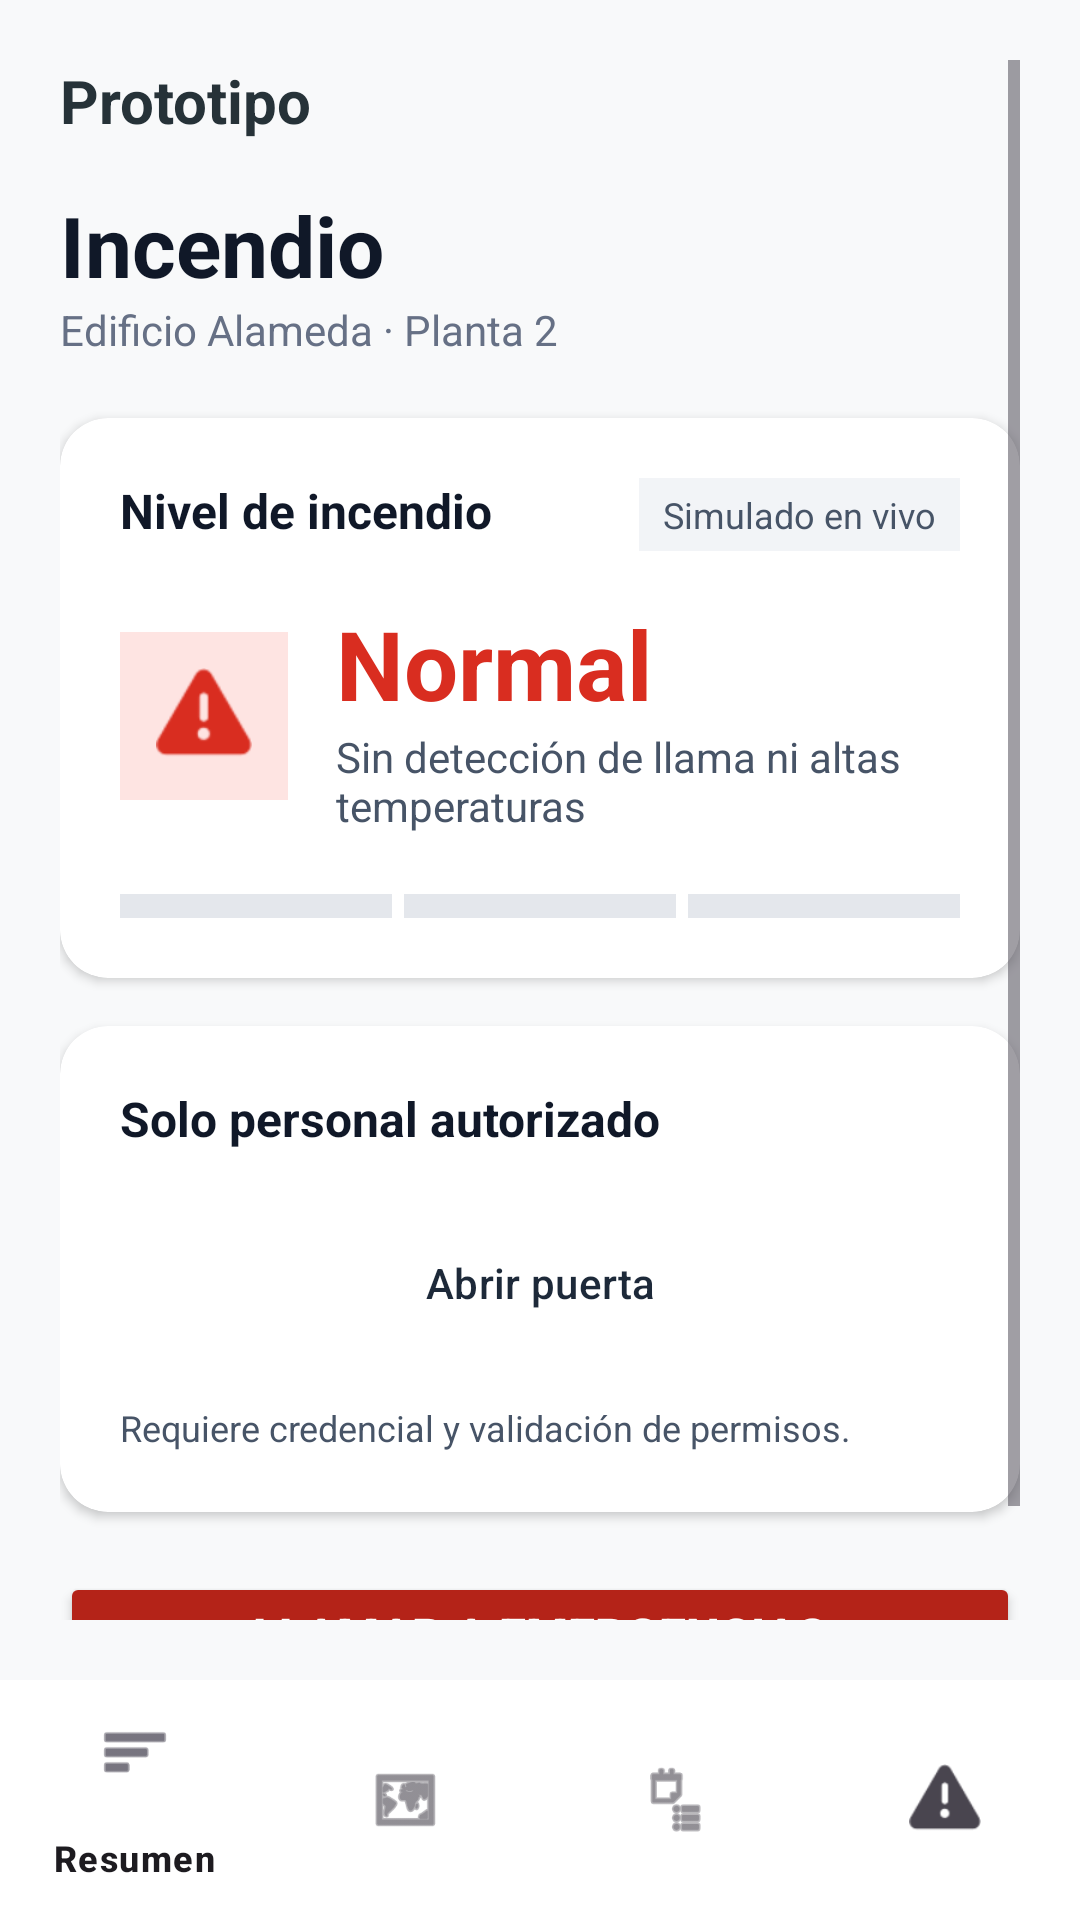

Here is an Android app screen rendered from its layout file. Give the layout XML and the strings, colors and styles it references.
<!-- AndroidManifest.xml: application theme Theme.SmartDoorApp -->
<!-- res/layout/activity_incendio.xml -->
<?xml version="1.0" encoding="utf-8"?>
<RelativeLayout xmlns:android="http://schemas.android.com/apk/res/android"
    xmlns:app="http://schemas.android.com/apk/res-auto"
    xmlns:tools="http://schemas.android.com/tools"
    android:layout_width="match_parent"
    android:layout_height="match_parent"
    android:background="#F8F9FA"
    tools:context=".IncendioActivity">

    <ScrollView
        android:layout_width="match_parent"
        android:layout_height="match_parent"
        android:layout_above="@id/bottomNavigation"
        android:padding="20dp">

        <LinearLayout
            android:layout_width="match_parent"
            android:layout_height="wrap_content"
            android:orientation="vertical">

            
            <TextView
                android:layout_width="wrap_content"
                android:layout_height="wrap_content"
                android:text="@string/prototipo"
                android:textColor="#263238"
                android:textSize="20sp"
                android:textStyle="bold" />

            <TextView
                android:layout_width="wrap_content"
                android:layout_height="wrap_content"
                android:layout_marginTop="16dp"
                android:text="@string/titulo_incendio"
                android:textColor="#101828"
                android:textSize="28sp"
                android:textStyle="bold" />

            <TextView
                android:layout_width="wrap_content"
                android:layout_height="wrap_content"
                android:text="@string/subtitulo_ubicacion"
                android:textColor="#667085"
                android:textSize="14sp" />

            
            <androidx.cardview.widget.CardView
                android:layout_width="match_parent"
                android:layout_height="wrap_content"
                android:layout_marginTop="20dp"
                app:cardCornerRadius="16dp"
                app:cardElevation="2dp">

                <LinearLayout
                    android:layout_width="match_parent"
                    android:layout_height="wrap_content"
                    android:orientation="vertical"
                    android:padding="20dp">

                    <RelativeLayout
                        android:layout_width="match_parent"
                        android:layout_height="wrap_content">

                        <TextView
                            android:layout_width="wrap_content"
                            android:layout_height="wrap_content"
                            android:text="@string/nivel_incendio"
                            android:textColor="#101828"
                            android:textSize="16sp"
                            android:textStyle="bold" />

                        <TextView
                            android:layout_width="wrap_content"
                            android:layout_height="wrap_content"
                            android:layout_alignParentEnd="true"
                            android:background="#F2F4F7"
                            android:paddingHorizontal="8dp"
                            android:paddingVertical="4dp"
                            android:text="@string/simulado_en_vivo"
                            android:textColor="#475467"
                            android:textSize="12sp" />
                    </RelativeLayout>

                    
                    <LinearLayout
                        android:layout_width="match_parent"
                        android:layout_height="wrap_content"
                        android:layout_marginTop="16dp"
                        android:gravity="center_vertical"
                        android:orientation="horizontal">

                        <ImageView
                            android:id="@+id/ivIconoFuego"
                            android:layout_width="56dp"
                            android:layout_height="56dp"
                            android:background="#FEE4E2"
                            android:contentDescription="@string/descripcion_icono_fuego"
                            android:padding="12dp"
                            android:src="@android:drawable/ic_dialog_alert"
                            app:tint="#D92D20" />

                        <LinearLayout
                            android:layout_width="wrap_content"
                            android:layout_height="wrap_content"
                            android:layout_marginStart="16dp"
                            android:orientation="vertical">

                            <TextView
                                android:id="@+id/tvNivelTexto"
                                android:layout_width="wrap_content"
                                android:layout_height="wrap_content"
                                android:text="@string/estado_normal"
                                android:textColor="#D92D20"
                                android:textSize="32sp"
                                android:textStyle="bold" />

                            <TextView
                                android:id="@+id/tvDetalleNivel"
                                android:layout_width="wrap_content"
                                android:layout_height="wrap_content"
                                android:text="@string/detalle_nivel_normal"
                                android:textColor="#475467"
                                android:textSize="14sp" />
                        </LinearLayout>
                    </LinearLayout>

                    
                    <LinearLayout
                        android:layout_width="match_parent"
                        android:layout_height="8dp"
                        android:layout_marginTop="20dp"
                        android:orientation="horizontal"
                        android:weightSum="3">

                        <View
                            android:id="@+id/barBaja"
                            android:layout_width="0dp"
                            android:layout_height="match_parent"
                            android:layout_marginEnd="4dp"
                            android:layout_weight="1"
                            android:background="#E4E7EC" />

                        <View
                            android:id="@+id/barMedia"
                            android:layout_width="0dp"
                            android:layout_height="match_parent"
                            android:layout_marginEnd="4dp"
                            android:layout_weight="1"
                            android:background="#E4E7EC" />

                        <View
                            android:id="@+id/barAlta"
                            android:layout_width="0dp"
                            android:layout_height="match_parent"
                            android:layout_weight="1"
                            android:background="#E4E7EC" />
                    </LinearLayout>

                </LinearLayout>
            </androidx.cardview.widget.CardView>

            
            <androidx.cardview.widget.CardView
                android:layout_width="match_parent"
                android:layout_height="wrap_content"
                android:layout_marginTop="16dp"
                app:cardCornerRadius="16dp"
                app:cardElevation="2dp">

                <LinearLayout
                    android:layout_width="match_parent"
                    android:layout_height="wrap_content"
                    android:orientation="vertical"
                    android:padding="20dp">

                    <TextView
                        android:layout_width="wrap_content"
                        android:layout_height="wrap_content"
                        android:text="@string/solo_personal_autorizado"
                        android:textColor="#101828"
                        android:textSize="16sp"
                        android:textStyle="bold" />

                    <Button
                        android:id="@+id/btnAbrirPuerta"
                        style="?attr/materialButtonOutlinedStyle"
                        android:layout_width="match_parent"
                        android:layout_height="56dp"
                        android:layout_marginTop="16dp"
                        android:backgroundTint="#FFFFFF"
                        android:text="@string/btn_abrir_puerta"
                        android:textColor="#1D2939"
                        app:strokeColor="#1D2939"
                        app:strokeWidth="1dp" />

                    <TextView
                        android:layout_width="wrap_content"
                        android:layout_height="wrap_content"
                        android:layout_marginTop="12dp"
                        android:text="@string/requiere_credencial"
                        android:textColor="#475467"
                        android:textSize="12sp" />
                </LinearLayout>
            </androidx.cardview.widget.CardView>

            
            <Button
                android:id="@+id/btnLlamarEmergencias"
                android:layout_width="match_parent"
                android:layout_height="56dp"
                android:layout_marginTop="20dp"
                android:backgroundTint="#B42318"
                android:text="@string/btn_llamar_emergencias"
                android:textColor="#FFFFFF"
                android:textSize="16sp"
                android:textStyle="bold" />

            <TextView
                android:layout_width="wrap_content"
                android:layout_height="wrap_content"
                android:layout_gravity="center_horizontal"
                android:layout_marginTop="8dp"
                android:text="@string/demostracion_llamada"
                android:textColor="#667085"
                android:textSize="12sp" />

        </LinearLayout>
    </ScrollView>

    
    <com.google.android.material.bottomnavigation.BottomNavigationView
        android:id="@+id/bottomNavigation"
        android:layout_width="match_parent"
        android:layout_height="wrap_content"
        android:layout_alignParentBottom="true"
        android:background="#FFFFFF"
        app:menu="@menu/bottom_nav_menu" />

</RelativeLayout>
<!-- resources referenced by this layout -->
<resources>
  <string name="btn_abrir_puerta">Abrir puerta</string>
  <string name="btn_llamar_emergencias">Llamar a emergencias (+56930374007)</string>
  <string name="demostracion_llamada">Llamada directa al contacto de emergencia configurado.</string>
  <string name="descripcion_icono_fuego">Ícono de alerta de fuego</string>
  <string name="detalle_nivel_normal">Sin detección de llama ni altas temperaturas</string>
  <string name="estado_normal">Normal</string>
  <string name="nivel_incendio">Nivel de incendio</string>
  <string name="prototipo">Prototipo</string>
  <string name="requiere_credencial">Requiere credencial y validación de permisos.</string>
  <string name="simulado_en_vivo">Simulado en vivo</string>
  <string name="solo_personal_autorizado">Solo personal autorizado</string>
  <string name="subtitulo_ubicacion">Edificio Alameda · Planta 2</string>
  <string name="titulo_incendio">Incendio</string>
  <style name="Theme.SmartDoorApp" parent="Base.Theme.SmartDoorApp" />
  <style name="Base.Theme.SmartDoorApp" parent="Theme.Material3.DayNight.NoActionBar">
          
          
      </style>
</resources>
